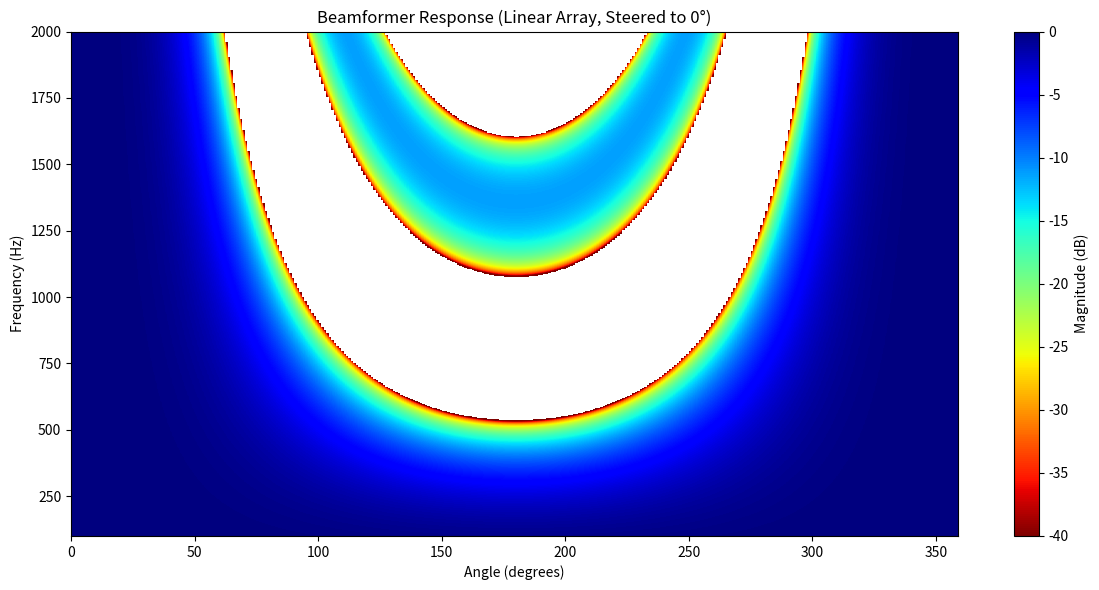

Write Python code to recreate this figure.
import numpy as np
import matplotlib.pyplot as plt

# === CONFIGURATION ===
array_type = 'linear'    # 'circular' or 'linear'
M = 4                    # Number of microphones
steer_angle_deg = 0      # Direction to beamform to (in degrees)
mic_spacing = 0.08      # Distance between adjacent mics (optional)
radius = None            # Used only for circular array, if mic_spacing not given

c = 343  # Speed of sound (m/s)
freqs = np.linspace(100, 2000, 500)  # Frequencies from 0 to 4 kHz
angles = np.arange(0, 360, 1)
theta = np.deg2rad(angles)

# === MIC POSITION CALCULATION ===
if array_type == 'circular':
    # Radius from mic array or distance between the mics
    if mic_spacing is not None:
        circumference = M * mic_spacing
        r = circumference / (2 * np.pi)
    elif radius is not None:
        r = radius
    mic_angles = np.linspace(0, 2 * np.pi, M, endpoint=False)
    mic_positions = np.stack((r * np.cos(mic_angles), r * np.sin(mic_angles)), axis=-1)

elif array_type == 'linear':
    # Linearly spaced along x-axis, centered at 0
    total_length = (M - 1) * mic_spacing
    x_positions = np.linspace(-total_length / 2, total_length / 2, M)
    mic_positions = np.stack((x_positions, np.zeros(M)), axis=-1)

else:
    raise ValueError("array_type must be 'circular' or 'linear'.")

# === BEAMFORMING ===
steer_angle_rad = np.deg2rad(steer_angle_deg)
steer_vec = np.array([np.cos(steer_angle_rad), np.sin(steer_angle_rad)])
steering_delays = mic_positions @ steer_vec  # dot product

response = np.zeros((len(freqs), len(theta)))

for fi, f in enumerate(freqs):
    if f == 0:
        continue
    k = 2 * np.pi * f / c
    for i, a in enumerate(theta):
        direction_vec = np.array([np.cos(a), np.sin(a)])
        delays = mic_positions @ direction_vec
        phase_shifts = np.exp(1j * k * (delays - steering_delays))
        response[fi, i] = np.sum(phase_shifts)

# === PLOTTING ===
response_db = 20 * np.log10(response / np.nanmax(response)) 
# Automatically adjust the plot limits based on the data
fig, ax = plt.subplots(figsize=(12, 6))
cax = ax.imshow(response_db, extent=[np.min(angles), np.max(angles), np.min(freqs), np.max(freqs)],
                aspect='auto', origin='lower', cmap='jet_r', vmin=-40, vmax=0)

# Add color bar and labels
fig.colorbar(cax, label='Magnitude (dB)')
ax.set_xlabel('Angle (degrees)')
ax.set_ylabel('Frequency (Hz)')
ax.set_title(f'Beamformer Response ({array_type.capitalize()} Array, Steered to {steer_angle_deg}°)')
plt.tight_layout()
plt.show()
